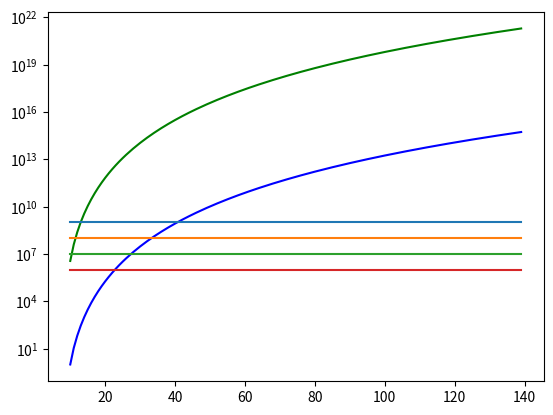

Source code (Python): (Note: this script raises an exception after producing the figure.)
# To help answer RQ1, for what `n` does the scale of available data become insufficient
# Available data is defined as: Total games played, per patch (, per region)

import math
import matplotlib.pyplot as plt
import numpy as np

def nCr(n, r):
    f = math.factorial
    return f(n) // (f(r) * f(n - r))


def nPr(n, r):
    f = math.factorial
    return f(n) // f(n - r)

#
# for i in range(10, 140):
#     print(f'n = {i}, r = 10, nPr = {nPr(i, 10):e}')
#     print(f'n = {i}, r = 10, nCr = {nCr(i, 10):e}')

p = [nPr(i, 10) for i in range(10, 140)]
c = [nCr(i, 10) for i in range(10, 140)]
n = [i for i in range(10, 140)]

plt.semilogy(n, c, 'b')
plt.semilogy(n, p, 'g')
plt.semilogy(n,1e9*np.ones(len(n)))
plt.semilogy(n,1e8*np.ones(len(n)))
plt.semilogy(n,1e7*np.ones(len(n)))
plt.semilogy(n,1e6*np.ones(len(n)))
plt.grid(b='on', which='both')
plt.show()
